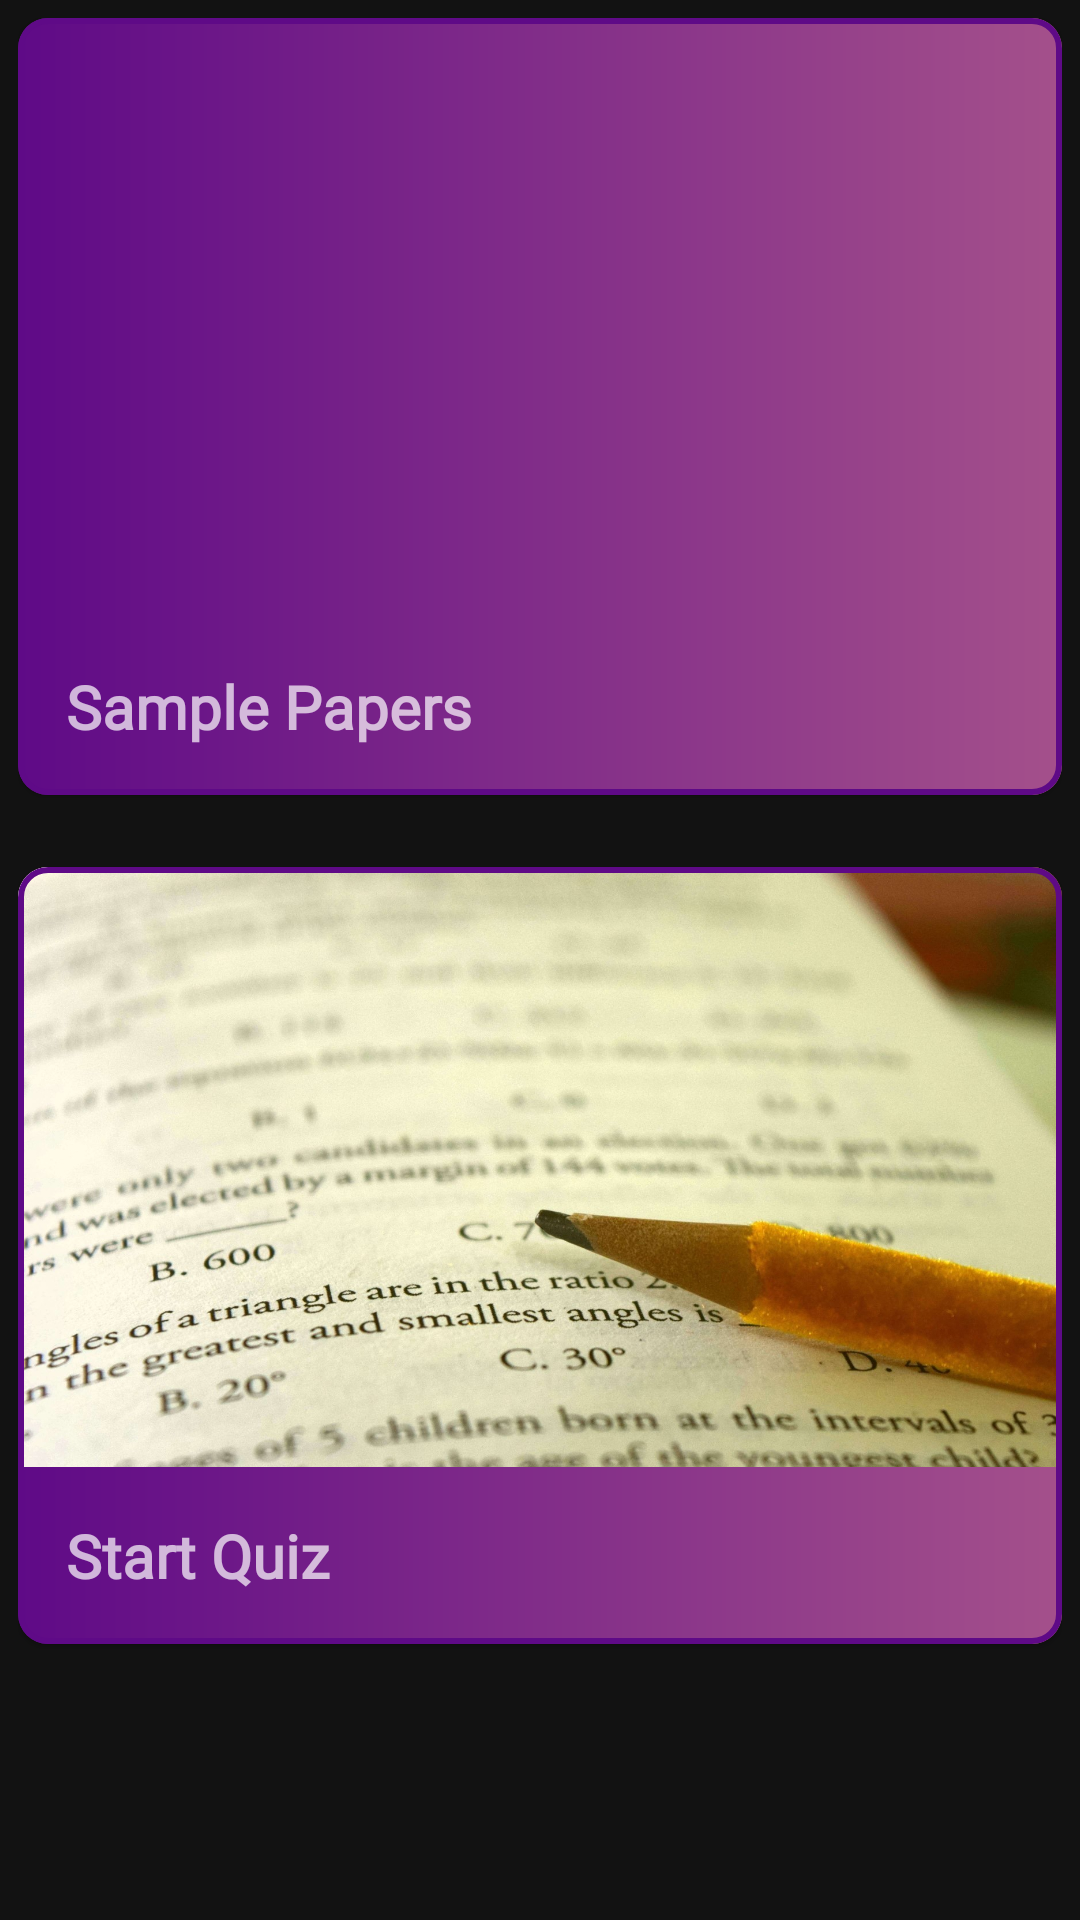

Reconstruct the res/layout file that produces this screen, plus the resources it refers to.
<!-- AndroidManifest.xml: application theme AppTheme -->
<!-- res/layout/fragment_home.xml -->
<?xml version="1.0" encoding="utf-8"?>
<FrameLayout xmlns:android="http://schemas.android.com/apk/res/android"
    xmlns:card_view="http://schemas.android.com/apk/res-auto"
    xmlns:tools="http://schemas.android.com/tools"
    android:layout_width="match_parent"
    android:layout_height="match_parent"
    android:padding="6dp"
    tools:context=".fragment.HomeFragment">

    <androidx.constraintlayout.widget.ConstraintLayout
        android:layout_width="match_parent"
        android:layout_height="match_parent"

        >

        <com.google.android.material.card.MaterialCardView
            android:id="@+id/categories"
            android:layout_width="match_parent"
            android:layout_height="wrap_content"
            android:layout_gravity="center"
            android:clickable="true"
            android:focusable="true"
            card_view:cardCornerRadius="10dp"
            card_view:layout_constraintTop_toTopOf="parent"
            card_view:rippleColor="@color/colorAccent"
            card_view:strokeColor="@color/colorPrimaryDark"
            card_view:strokeWidth="2dp">

            <androidx.constraintlayout.widget.ConstraintLayout
                android:layout_width="match_parent"
                android:layout_height="match_parent"
                android:background="@drawable/splash_bg"
              >
<ImageView
android:id="@+id/sampimg"
    android:layout_width="match_parent"
    android:layout_height="200dp"
    card_view:layout_constraintBottom_toTopOf="@id/samp"
    android:background="@drawable/note"
    />
                <TextView
                    android:padding="16dp"
                    android:id="@+id/samp"
                    android:layout_width="match_parent"
                    android:layout_height="wrap_content"
                    android:fontFamily="@font/playfair"
                    android:text="Sample Papers"
                    android:textSize="20sp"
                    android:textStyle="bold"
                   card_view:layout_constraintTop_toBottomOf="@+id/sampimg"
                    />

            </androidx.constraintlayout.widget.ConstraintLayout>

        </com.google.android.material.card.MaterialCardView>



        <com.google.android.material.card.MaterialCardView
            android:id="@+id/quiz"
            android:layout_width="match_parent"
            android:layout_height="wrap_content"
            android:layout_gravity="center"
            android:clickable="true"
            android:focusable="true"
            card_view:cardCornerRadius="10dp"
            card_view:layout_constraintTop_toBottomOf="@id/categories"
            card_view:rippleColor="@color/colorAccent"
            card_view:strokeColor="@color/colorPrimaryDark"
            card_view:strokeWidth="2dp"
            android:layout_marginTop="24dp"
            >

            <androidx.constraintlayout.widget.ConstraintLayout
                android:layout_width="match_parent"
                android:layout_height="match_parent"
                android:background="@drawable/splash_bg"
               >
                <ImageView
                    android:id="@+id/pdfimg"
                    android:layout_width="match_parent"
                    android:layout_height="200dp"
                    card_view:layout_constraintBottom_toTopOf="@id/pdfcat"
                    android:background="@drawable/paper"
                    />

                <TextView
                    android:padding="16dp"
                    android:id="@+id/pdfcat"
                    android:layout_width="match_parent"
                    android:layout_height="wrap_content"
                    android:fontFamily="@font/playfair"
                    android:text="Start Quiz"
                    android:textSize="20sp"
                    android:textStyle="bold"
                    card_view:layout_constraintTop_toBottomOf="@id/pdfimg" />

            </androidx.constraintlayout.widget.ConstraintLayout>

        </com.google.android.material.card.MaterialCardView>


    </androidx.constraintlayout.widget.ConstraintLayout>





</FrameLayout>
<!-- resources referenced by this layout -->
<resources>
  <color name="colorAccent">#fff1c02e</color>
  <color name="colorPrimaryDark">#5F0A87</color>
  <!-- drawable paper: jpg bitmap (drawable, 374350 bytes) -->
  <!-- drawable splash_bg (drawable) -->
  <?xml version="1.0" encoding="utf-8"?>
  <shape xmlns:android="http://schemas.android.com/apk/res/android"
      android:shape="rectangle"
      >
      <gradient android:startColor="#5F0A87"
          android:endColor="#A4508B"
           />
  
  
  </shape>
  <style name="AppTheme" parent="Theme.MaterialComponents.NoActionBar">
          
          <item name="colorPrimary">@color/colorPrimary</item>
          <item name="colorPrimaryDark">@color/colorPrimaryDark</item>
          <item name="colorAccent">@color/colorAccent</item>
          <item name="bs_bottomSheetStyle">@style/BottomSheet.StyleDialog</item>
      </style>
  <color name="colorPrimary">#A4508B</color>
  <style name="BottomSheet.StyleDialog" parent="BottomSheet.Dialog">
          <item name="android:backgroundDimAmount">0.5</item>
          <item name="android:windowAnimationStyle">@style/BottomSheet.Animation</item>
          <item name="android:textColorPrimary">#DDffffff</item>
          <item name="android:textColorSecondary">#8Affffff</item>
          <item name="android:textColorHint">#42ffffff</item>
          <item name="bs_dialogBackground">@drawable/splash_bg</item>
          <item name="bs_dividerColor">#B1B1B1</item>
          <item name="bs_numColumns">2</item>
  
  
      </style>
</resources>
